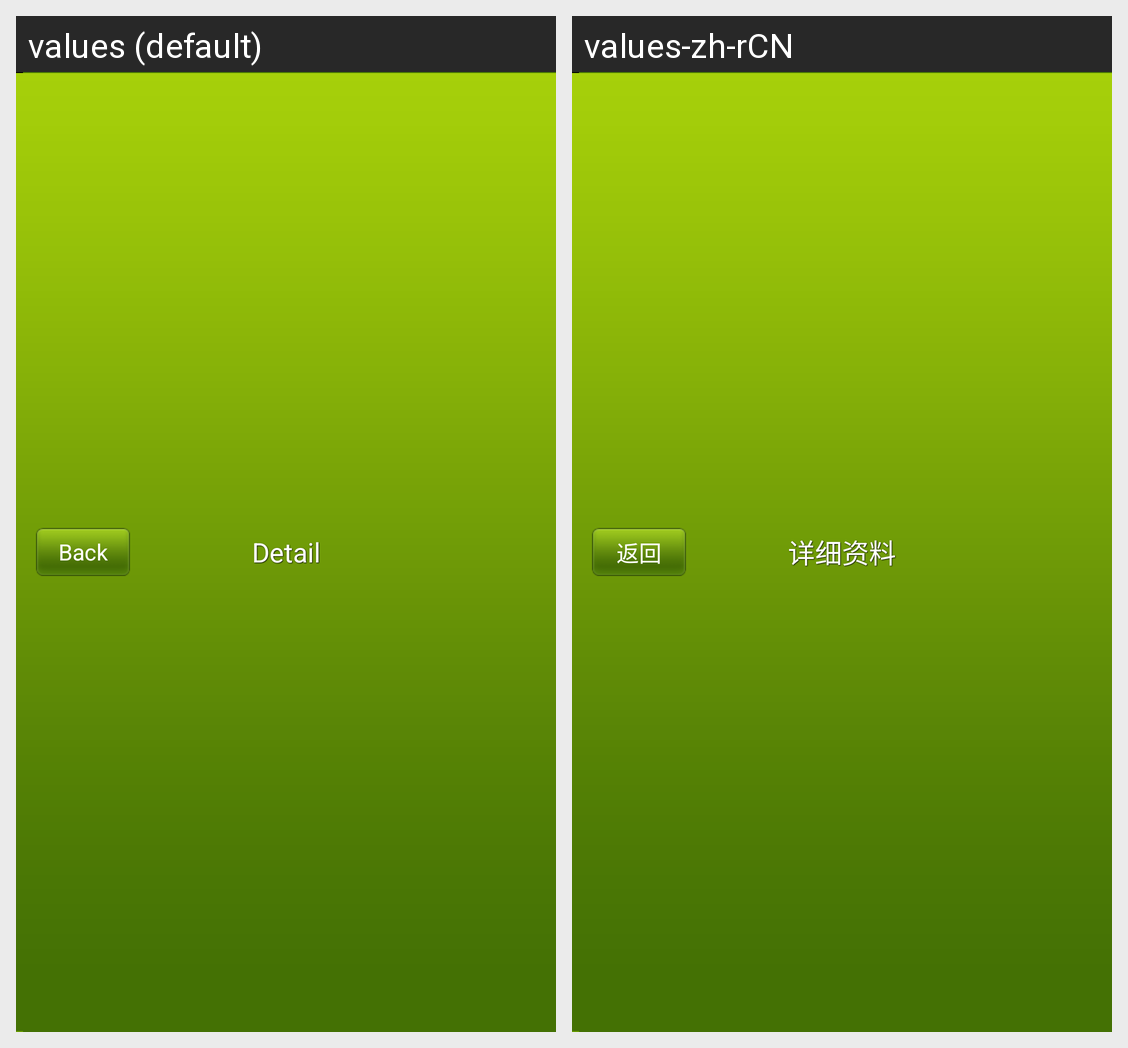

Locale-by-locale string values for the Android screen shown in this grid:
Android screen res/layout/title_bar.xml rendered under 2 locales, left to right: values (default), values-zh-rCN. Device: Nexus 5 (rendered at 1080×1920; each locale shown at half size, 540×960, under a caption strip naming it); theme android:Theme.NoTitleBar.
Strings drawn on this screen, with the default value and each locale's value (text and hints the layout hard-codes, and strings that could not be matched under every locale, appear in the picture but are not listed):

back
  values: Back
  values-zh-rCN: 返回

details
  values: Detail
  values-zh-rCN: 详细资料
